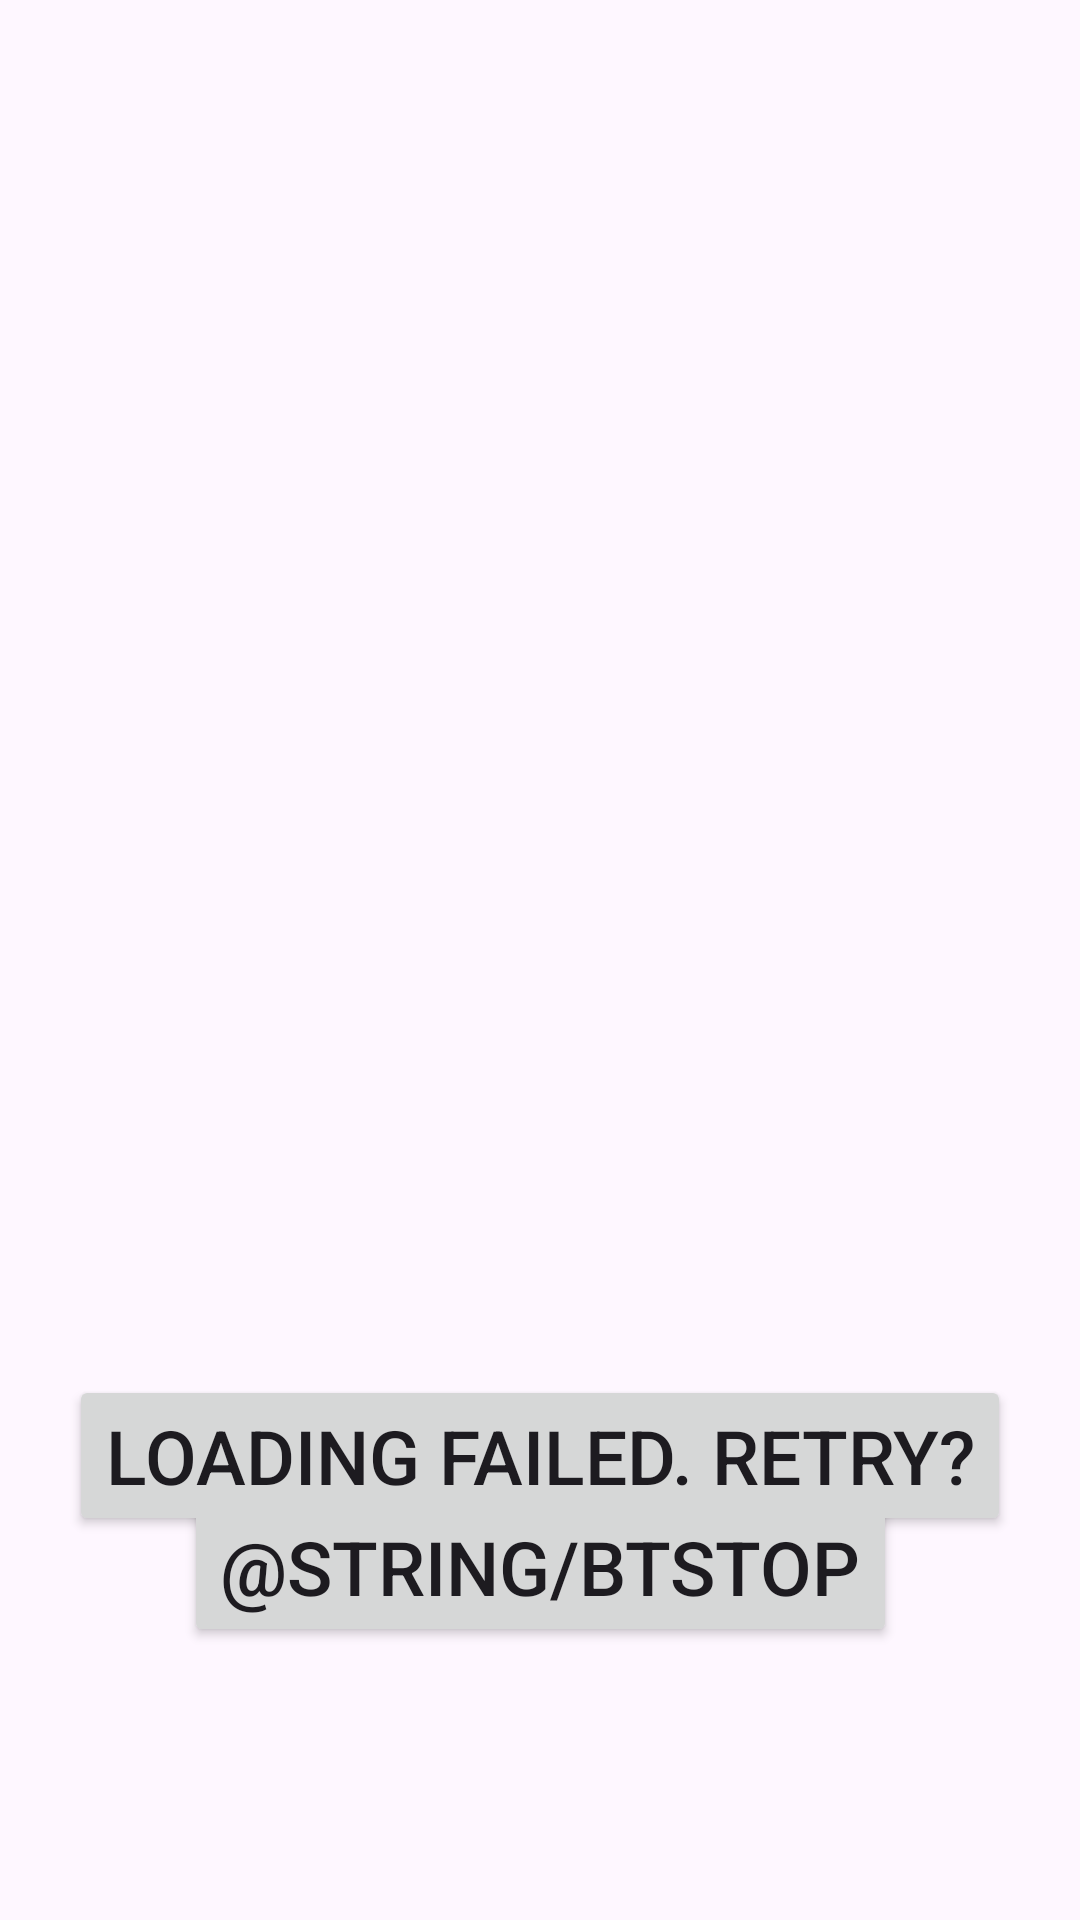

Produce the Android XML layout that renders to this screen, including the resource entries it uses.
<!-- AndroidManifest.xml: application theme Theme.Lab10_Bsmith1792 -->
<!-- res/layout/activity_tween.xml -->
<?xml version="1.0" encoding="utf-8"?>
<androidx.constraintlayout.widget.ConstraintLayout
    android:id="@+id/main"
    xmlns:android="http://schemas.android.com/apk/res/android"
    xmlns:app="http://schemas.android.com/apk/res-auto"
    android:layout_width="match_parent"
    android:layout_height="match_parent">


    <androidx.constraintlayout.widget.Guideline
        android:id="@+id/guidelineTop"
        android:layout_width="wrap_content"
        android:layout_height="wrap_content"
        android:orientation="horizontal"
        app:layout_constraintGuide_percent="0.1" />


    <androidx.constraintlayout.widget.Guideline
        android:id="@+id/guidelineLeft"
        android:layout_width="wrap_content"
        android:layout_height="wrap_content"
        android:orientation="vertical"
        app:layout_constraintGuide_percent="0.05" />


    <androidx.constraintlayout.widget.Guideline
        android:id="@+id/guidelineRight"
        android:layout_width="wrap_content"
        android:layout_height="wrap_content"
        android:orientation="vertical"
        app:layout_constraintGuide_percent="0.95" />

    <androidx.constraintlayout.widget.Guideline
        android:id="@+id/guidelineBottom"
        android:layout_width="wrap_content"
        android:layout_height="wrap_content"
        android:orientation="horizontal"
        app:layout_constraintGuide_percent="0.8" />


    <ImageView
        android:id="@+id/ivBird"
        android:layout_width="0dp"
        android:layout_height="0dp"
        android:contentDescription="@string/description"
        android:scaleType="fitCenter"
        app:layout_constraintBottom_toTopOf="@id/btStart"
        app:layout_constraintStart_toStartOf="@id/guidelineLeft"
        app:layout_constraintTop_toTopOf="@id/btStart"
        app:layout_constraintWidth_percent="0.25"
        app:layout_constraintDimensionRatio="1:1"
        app:layout_constraintHeight_max="150dp"
        />

    <Button
        android:id="@+id/btStart"
        android:layout_width="wrap_content"
        android:layout_height="wrap_content"
        android:layout_marginTop="40dp"
        android:text="@string/btStart"
        android:textSize="25sp"
        app:layout_constraintBottom_toTopOf="@id/guidelineBottom"
        app:layout_constraintEnd_toEndOf="parent"
        app:layout_constraintStart_toStartOf="parent"
        app:layout_constraintTop_toBottomOf="@id/ivBird" />

    <Button
        android:id="@+id/btStop"
        android:layout_width="wrap_content"
        android:layout_height="wrap_content"
        android:layout_marginTop="20dp"
        android:text="@string/btStop"
        android:textSize="25sp"
        app:layout_constraintBottom_toTopOf="@id/guidelineBottom"
        app:layout_constraintEnd_toEndOf="parent"
        app:layout_constraintStart_toStartOf="parent"
        app:layout_constraintTop_toBottomOf="@id/btStart"
        app:layout_constraintVertical_chainStyle="spread" />


</androidx.constraintlayout.widget.ConstraintLayout>
<!-- resources referenced by this layout -->
<resources>
  <string name="btStart">Loading Failed. Retry?</string>
  <string name="description">Bird Animation</string>
  <style name="Theme.Lab10_Bsmith1792" parent="Base.Theme.Lab10_Bsmith1792" />
  <style name="Base.Theme.Lab10_Bsmith1792" parent="Theme.Material3.DayNight.NoActionBar">
          
          
      </style>
</resources>
